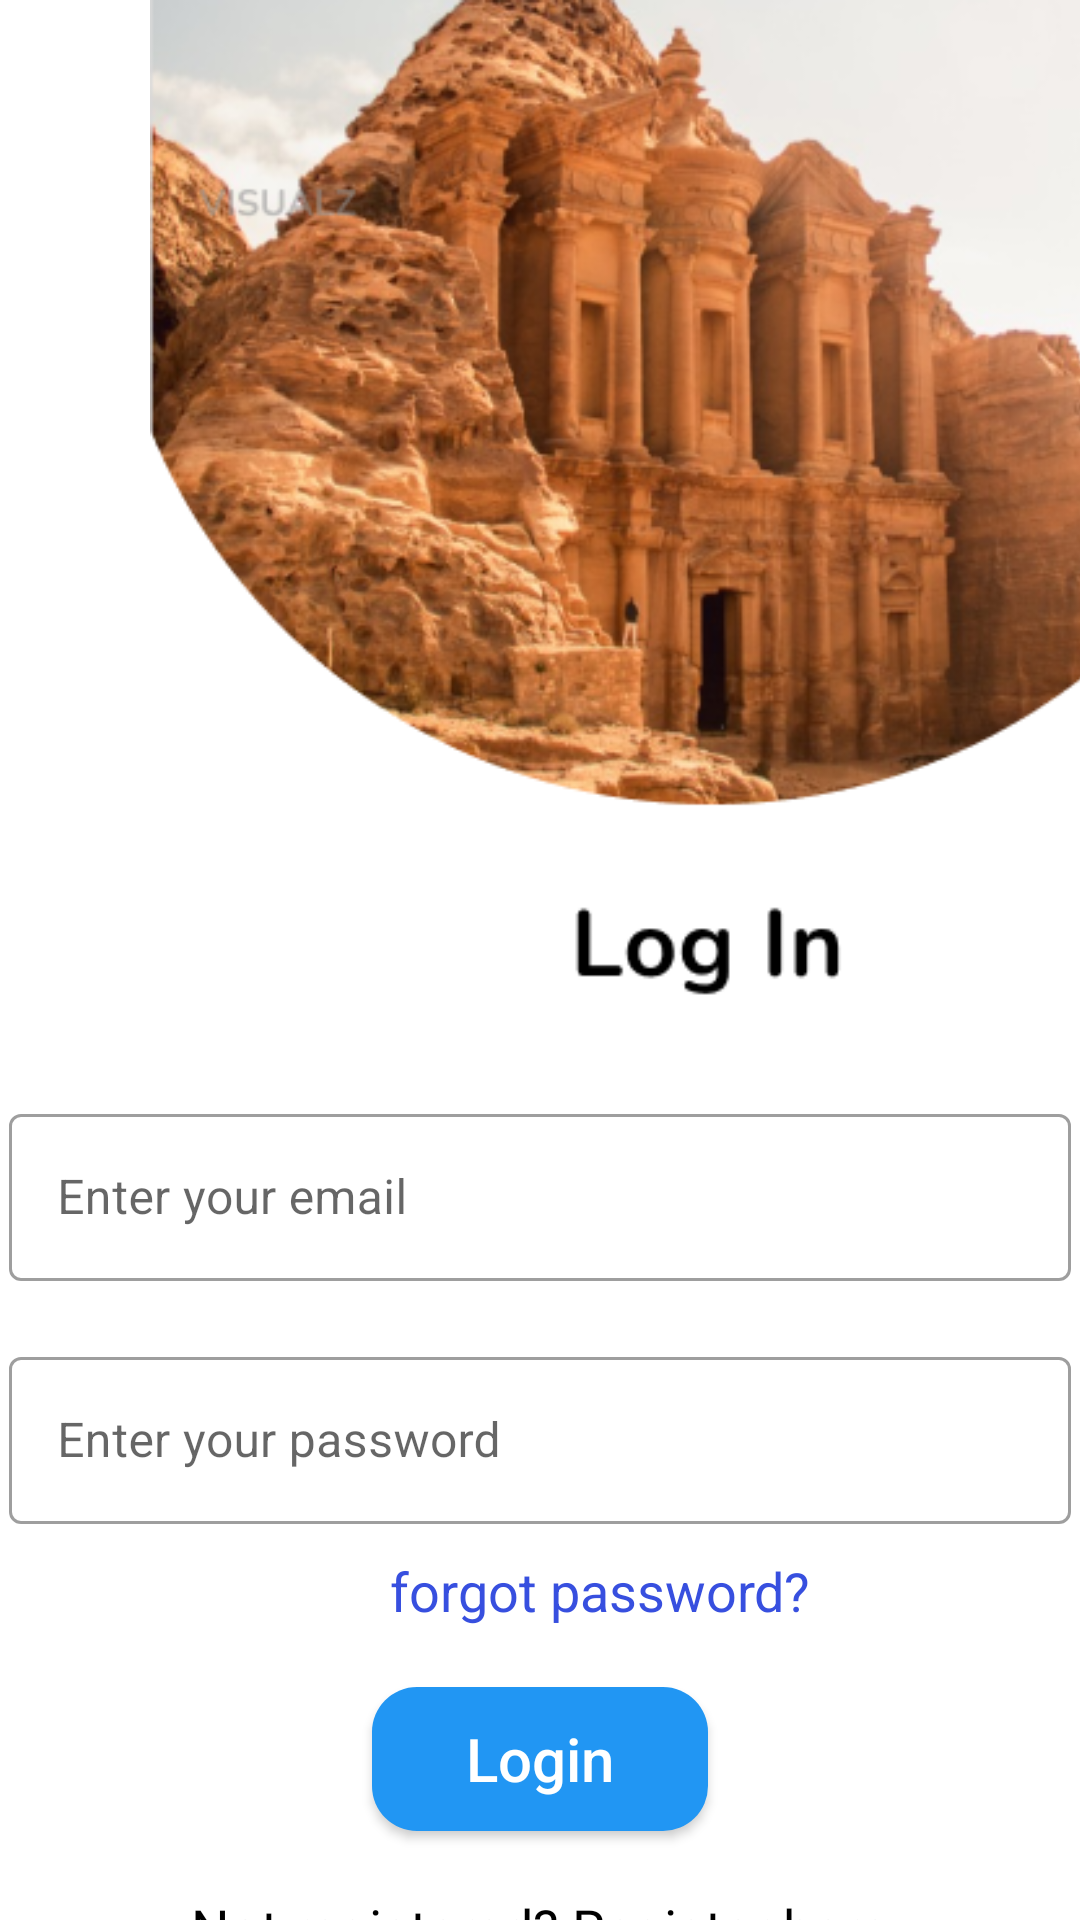

Android layout source for this screen:
<!-- AndroidManifest.xml: application theme Theme.EOnline -->
<!-- res/layout/activity_login.xml -->
<?xml version="1.0" encoding="utf-8"?>

<LinearLayout xmlns:android="http://schemas.android.com/apk/res/android"
    xmlns:app="http://schemas.android.com/apk/res-auto"
    xmlns:tools="http://schemas.android.com/tools"
    android:layout_width="match_parent"
    android:layout_height="match_parent"
    android:orientation="vertical"
    tools:context=".LoginActivity"
    >


    <ImageView
        android:id="@+id/imageView5"
        android:layout_width="473dp"
        android:layout_height="346dp"
        app:srcCompat="@drawable/login1" />

    <com.google.android.material.textfield.TextInputLayout

        style="@style/Widget.MaterialComponents.TextInputLayout.OutlinedBox"
        android:layout_width="354dp"
        android:layout_height="wrap_content"
        android:layout_gravity="center"
        android:layout_marginTop="20dp"
        android:hint="Enter your email">

        <EditText
            android:id="@+id/email"
            android:layout_width="match_parent"
            android:layout_height="match_parent"
            android:inputType="text" />

    </com.google.android.material.textfield.TextInputLayout>

    <com.google.android.material.textfield.TextInputLayout

        style="@style/Widget.MaterialComponents.TextInputLayout.OutlinedBox"
        android:layout_width="354dp"
        android:layout_height="wrap_content"
        android:layout_gravity="center"
        android:layout_marginTop="20dp"
        android:hint="Enter your password">

        <EditText
            android:id="@+id/password"
            android:layout_width="match_parent"
            android:layout_height="match_parent"
            android:inputType="textPassword" />

    </com.google.android.material.textfield.TextInputLayout>


    <TextView
        android:id="@+id/fp"
        android:layout_width="wrap_content"
        android:layout_height="wrap_content"
        android:layout_marginLeft="130dp"
        android:layout_marginTop="10dp"
        android:clickable="true"
        android:text="forgot password?"
        android:textColor="#374FDF"
        android:textSize="18sp"

        />

    <ProgressBar
            android:id="@+id/progressbar"
            android:layout_width="60dp"
            android:layout_height="60dp"
            android:layout_gravity="center"
            android:indeterminateTint="@android:color/darker_gray"
            android:visibility="gone"
            tools:targetApi="lollipop" />


    <Button
        android:id="@+id/login"
        android:layout_width="112dp"
        android:layout_height="wrap_content"
        android:layout_gravity="center"
        android:layout_marginTop="20dp"
        android:background="@drawable/whiteborder"
        android:text="Login"
        android:textAllCaps="false"
        android:textColor="@color/white"
        android:textSize="20sp"
        app:backgroundTint="#2196F3" />

        <TextView
            android:id="@+id/t1"
            android:layout_width="wrap_content"
            android:layout_height="37dp"
            android:layout_gravity="center"
            android:layout_marginTop="20dp"
            android:text="Not registered? Register here"
            android:textColor="@color/black"
            android:textSize="18sp" />

</LinearLayout>
<!-- resources referenced by this layout -->
<resources>
  <color name="black">#FF000000</color>
  <color name="white">#FFFFFFFF</color>
  <!-- drawable login1: png bitmap (drawable, 284953 bytes) -->
  <!-- drawable whiteborder (drawable) -->
  <?xml version="1.0" encoding="utf-8"?>
  
  <layer-list xmlns:android="http://schemas.android.com/apk/res/android">
      <item>
          <shape android:shape="rectangle">
              <solid android:color="@color/design_default_color_on_primary"/>
              <corners android:radius="15dp"/>
          </shape>
      </item>
  </layer-list>
  <style name="Theme.EOnline" parent="Theme.MaterialComponents.DayNight.DarkActionBar">
          
          <item name="colorPrimary">@color/blue</item>
          <item name="colorPrimaryVariant">@color/purple_700</item>
          <item name="colorOnPrimary">@color/white</item>
          
          <item name="colorSecondary">@color/teal_200</item>
          <item name="colorSecondaryVariant">@color/teal_700</item>
          <item name="colorOnSecondary">@color/black</item>
          
          <item name="android:statusBarColor" tools:targetApi="l">?attr/colorPrimaryVariant</item>
          
      </style>
  <color name="blue"> #2196F3</color>
  <color name="purple_700">#FF3700B3</color>
  <color name="teal_200">#FF03DAC5</color>
  <color name="teal_700">#FF018786</color>
</resources>
